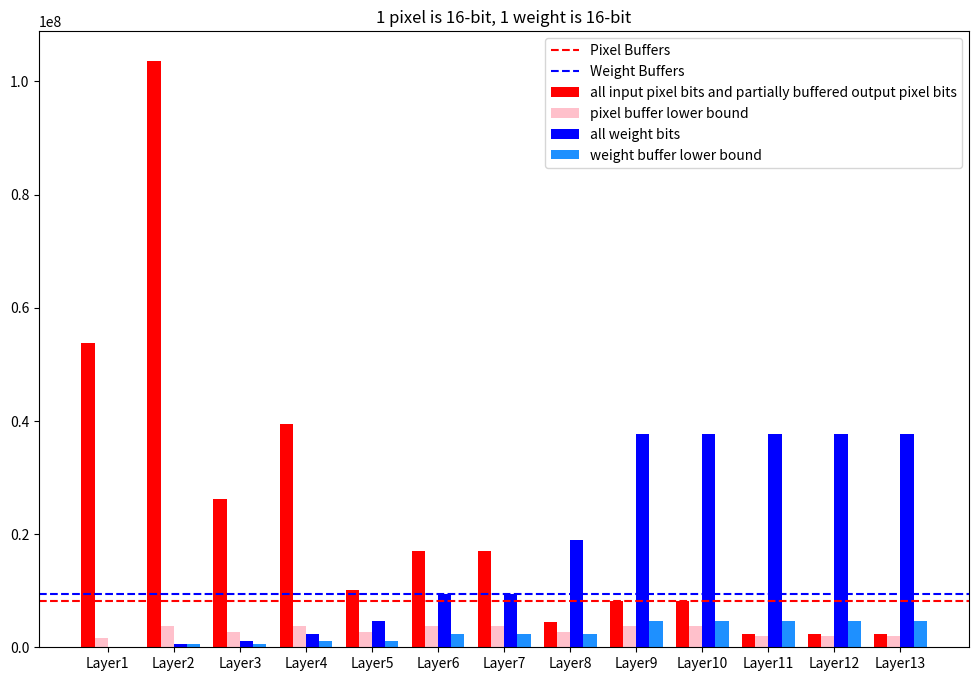

The matplotlib source for this figure:
import numpy as np
import math
import matplotlib.pyplot as plt


## finds all factors of a nubmer other than 1, from largest to smallest
def find_factors(number):
    factors = []
    for i in range(2, number + 1):
        if number % i == 0:
            factors.append(i)
    return factors[::-1]

## finds the greatest common factor among the nubmbers in list N
def find_greatest_common_factor(N):
    current_gcd = N[0]
    for num in N[1:]:
        current_gcd = math.gcd(current_gcd, num)
    return current_gcd

## finds the possible unrolling factors Pox, Poy, Pof that minimize latecy (intra_tiling_cycles x inter_tiling_cycles)
def find_unrolling(Nox,Noy,Nof,DSP, Pox_upperbound, Poy_upperbound, Pof_upperbound):
    Pox = find_greatest_common_factor(Nox)
    Poy = find_greatest_common_factor(Noy)
    Pof = find_greatest_common_factor(Nof)
    values_Pox = (find_factors(Pox))
    values_Poy = (find_factors(Poy))
    values_Pof = (find_factors(Pof))  
    Pox_temp = np.array([x for x in values_Pox if x <= Pox_upperbound])
    Poy_temp = np.array([y for y in values_Poy if y <= Poy_upperbound])
    Pof_temp = np.array([f for f in values_Pof if f <= Pof_upperbound])

    if np.array_equal(Nox,Noy):
        equal = 1
    else:
        equal = 0
    
    min_cycles = float('inf')
    optimals = []
    for x in range (len(Pox_temp)):
        for y in range (len(Poy_temp)):
            for f in range (len(Pof_temp)):
                if Pox_temp[x] * Poy_temp[y] * Pof_temp[f] > DSP:
                    continue      
                cycles = 0
                for L in range (len(Nof)):
                    cycles += (Nox[L]/Pox_temp[x])*(Noy[L]/Poy_temp[y])*(Nof[L]/Pof_temp[f])
                if cycles < min_cycles:
                    min_cycles = cycles
                    optimals = [[Pox_temp[x], Poy_temp[y], Pof_temp[f]]]
                elif cycles == min_cycles:
                    optimals.append([Pox_temp[x], Poy_temp[y], Pof_temp[f]]) 
    if len(optimals) == 0:
        return 0
    return optimals

## Finds the best unrolling factors among a set which best minimizes the difference between P*/Psum and N*/Nsum.
## In other words, larger P* should be larger relative to other P when N* is larger relative to other N if possible
def find_best_unrolling(Nox, Noy, Nof, optimals):
    Nox_sum = sum(Nox)
    Noy_sum = sum(Noy)
    Nof_sum = sum(Nof)
    N_sum = Nox_sum + Noy_sum + Nof_sum
    
    min_discrepancy = float('inf')
    if np.array_equal(Nox,Noy):
        equal = 1
    else:
        equal = 0
    success = 0
    
    for i in range (len(optimals)):
        if equal == 1:
            if optimals[i][0] != optimals[i][1]:
                continue
        P_sum = sum(optimals[i])
        discrpancy_Pox = optimals[i][0]/P_sum - Nox_sum/N_sum
        discrpancy_Poy = optimals[i][1]/P_sum - Noy_sum/N_sum
        discrpancy_Pof = optimals[i][2]/P_sum - Nof_sum/N_sum
        overall_dis = max(discrpancy_Pox, discrpancy_Poy, discrpancy_Pof)
        if overall_dis < min_discrepancy:
            Pox = optimals[i][0]
            Poy = optimals[i][1]
            Pof = optimals[i][2]
            min_discrepancy = overall_dis
            success = 1
            
    if success == 0:
        for i in range (len(optimals)):
            P_sum = sum(optimals[i])
            discrpancy_Pox = optimals[i][0]/P_sum - Nox_sum/N_sum
            discrpancy_Poy = optimals[i][1]/P_sum - Noy_sum/N_sum
            discrpancy_Pof = optimals[i][2]/P_sum - Nof_sum/N_sum
            overall_dis = max(discrpancy_Pox, discrpancy_Poy, discrpancy_Pof)
            if overall_dis < min_discrepancy:
                Pox = optimals[i][0]
                Poy = optimals[i][1]
                Pof = optimals[i][2]
                min_discrepancy = overall_dis           
    return Pox, Poy, Pof

## Finds the possible tiling variables where N*/T* and T*/P* are both integers
def find_possible_tiling(N, P):
    T_temp = []
    Ts = []
    T = P
    
    while T <= N:
        if N%T == 0:
            Ts.append(T)
            T_temp.append(float('inf'))
        else:
            T_temp.append(math.ceil(N/T)-N/T)
        if T+P > N:
            break
        T += P
    return np.array(Ts)
        
## When the on-board BRAM is large enough to support Tox = Nox
## Finds the tiling variable that minimizes the buffer size while minimizing DRAM accesses
def tiling(Pox, Poy, Pof, pixel_datawidth, weight_datawidth, Nif, Nox, Noy, Nkx, Nky, Nof, S, fpga_buffer_size, final):
    Tkx = Nkx
    Tky = Nky
    Tif = Nif
    Tox = Nox
    Tix = (Tox-1)*S + Nkx
    CONVs = len(Nif)
    Toys = [0]*CONVs
    Tofs = [0]*CONVs
    Toy_high = np.array([0]*CONVs)
    Tof_high = np.array([0]*CONVs)
    Toy_low = np.array([0]*CONVs)
    Tof_low = np.array([0]*CONVs)
    words_px_high = np.array([0]*CONVs)
    words_wt_high = np.array([0]*CONVs)
    words_px_low = np.array([0]*CONVs)
    words_wt_low = np.array([0]*CONVs)
    
    for L in range (CONVs):
        Toys[L] = sorted(find_possible_tiling(Noy[L], Poy))
        Tofs[L] = sorted(find_possible_tiling(Nof[L], Pof))
        Toy_low[L] = Toys[L][0]
        Toy_high[L] = Noy[L]
        Tof_low[L] = Tofs[L][0]
        Tof_high[L] = Nof[L]
    
    Tiy = (Toy_high-1)*S + Nky
    words_px_high = (Tix * Tiy * Tif + Tox * Toy_high * Tof_low) * pixel_datawidth
    words_wt_low = Tof_low * Tif * Tkx * Tky * weight_datawidth
    
    Tiy = (Toy_low-1)*S + Nky
    words_px_low = (Tix * Tiy * Tif + Tox * Toy_low * Tof_high) * pixel_datawidth
    words_wt_high = Tof_high * Tif * Tkx * Tky * weight_datawidth

    words_px = np.array(words_px_low)
    words_wt = np.array(words_wt_high)
    
    Toy = np.array(Toy_low) # Assume that pixels are buffered as little as possible (minimal Toy)
    Tof = np.array(Tof_high) # Assume that all weights are buffered (Tof = Nof)
    switched = np.array([0] * CONVs) # Keep track of layers where Pixels, instead of weights, should be buffered
    switched_temp = np.array([0] * CONVs)
    bits_BUF_px_wt = max(words_px_low) + max(words_wt_high)
    initial_buffer_size = bits_BUF_px_wt
    
    for Layer in range (0,CONVs):
        Toy_temp = np.array(Toy)
        Tof_temp = np.array(Tof)
        words_px_temp = np.array(words_px)
        words_wt_temp = np.array(words_wt)
        words_px_max = max(words_px_temp)
        words_wt_max = max(words_wt_temp)
        bits_BUF_px_wt = words_px_max + words_wt_max
        for L in range(CONVs): 
            # find all layers contributing to current max(words_wt), make them fully buffer pixels instead
            if words_wt_temp[L] == words_wt_max:
                words_px_temp[L] = words_px_high[L] 
                Toy_temp[L] = Toy_high[L]
                words_wt_temp[L] = words_wt_low[L]
                Tof_temp[L] = Tof_low[L]
                switched_temp[L] = 1
        if max(words_px_temp) + max(words_wt_temp) <= bits_BUF_px_wt:
            # if resulting total buffer size is less than before, keep the switched results
            words_px = np.array(words_px_temp)
            words_wt = np.array(words_wt_temp)
            Toy = np.array(Toy_temp)
            Tof = np.array(Tof_temp)
            switched = np.array(switched_temp)
        else:
            break
    max_words_px = max(words_px)
    max_words_wt = max(words_wt)
    Tix = (Nox-1)*S + Nkx
    for L in range (CONVs): 
        # maximize the T variable that is less than N for each layer without requiring extra buffer space
        if switched[L] == 1:
            Tiy = (Noy-1)*S + Nky
            for i in range(len(Tofs[L])):
                if (Tix[L] * Tiy[L] * Tif[L] + Tox[L] * Toy[L] * Tofs[L][i]) * pixel_datawidth <= max_words_px:
                    if Tofs[L][i] * Tif[L] * Tkx[L] * Tky[L] * weight_datawidth <= max_words_wt:
                        Tof[L] = Tofs[L][i]
                else:
                    break
        else:
            for i in range(len(Toys[L])):
                Tiy = (Toys[L][i]-1)*S + Nky
                if (Tix[L] * Tiy[L] * Tif[L] + Tox[L] * Toys[L][i] * Tof[L]) * pixel_datawidth<= max_words_px:
                    Toy[L] = Toys[L][i]
                else:
                    break
    if final == 1:
        hista(words_px_high, words_wt_high, max(words_px), max(words_wt), words_px_low, words_wt_low, pixel_datawidth, weight_datawidth)
    return Tox, Toy, Tof, bits_BUF_px_wt, initial_buffer_size

## When the on-board BRAM is not large enough to support Tox = Nox
## Finds the tiling variable that minimizes the buffer size while minimizing DRAM accesses
def tiling_subop(Pox, Poy, Pof, pixel_datawidth, weight_datawidth, Nif, Nox, Noy, Nkx, Nky, Nof, S, fpga_buffer_size, final):
    Tkx = Nkx
    Tky = Nky
    Tif = Nif
    CONVs = len(Nif)
    Toxs = [0]*CONVs
    Toys = [0]*CONVs
    Tofs = [0]*CONVs
    Tox_high = np.array([0]*CONVs)
    Toy_high = np.array([0]*CONVs)
    Tof_high = np.array([0]*CONVs)
    Tox_low = np.array([0]*CONVs)
    Toy_low = np.array([0]*CONVs)
    Tof_low = np.array([0]*CONVs)
    words_px_high = np.array([0]*CONVs)
    words_wt_high = np.array([0]*CONVs)
    words_px_low = np.array([0]*CONVs)
    words_wt_low = np.array([0]*CONVs)
    
    for L in range (CONVs):
        Toxs[L] = sorted(find_possible_tiling(Nox[L], Pox))
        Toys[L] = sorted(find_possible_tiling(Noy[L], Poy))
        Tofs[L] = sorted(find_possible_tiling(Nof[L], Pof))
        Tox_low[L] = Toxs[L][0]
        Toy_low[L] = Toys[L][0]
        Tof_low[L] = Tofs[L][0]
        Tox_high[L] = Nox[L]
        Toy_high[L] = Noy[L]
        Tof_high[L] = Nof[L]
    
    Tix = (Tox_high-1)*S + Nkx
    Tiy = (Toy_high-1)*S + Nky
    words_px_high = (Tix * Tiy * Tif + Tox_high * Toy_high * Tof_low) * pixel_datawidth
    words_wt_low = Tof_low * Tif * Tkx * Tky * weight_datawidth
    
    Tix = (Tox_low-1)*S + Nkx
    Tiy = (Toy_low-1)*S + Nky
    words_px_low = (Tix * Tiy * Tif + Tox_low * Toy_low * Tof_high) * pixel_datawidth
    words_wt_high = Tof_high * Tif * Tkx * Tky * weight_datawidth

    words_px = np.array(words_px_low)
    words_wt = np.array(words_wt_high)
    
    Tox = np.array(Tox_low) # Assume that pixels are buffered as little as possible (minimal Tox, Toy)
    Toy = np.array(Toy_low)
    Tof = np.array(Tof_high) # Assume that all weights are buffered (Tof = Nof)
    switched = np.array([0] * CONVs) # Keep track of layers where Pixels, instead of weights, should be buffered
    switched_temp = np.array([0] * CONVs)
    bits_BUF_px_wt = max(words_px_low) + max(words_wt_high)
    initial_buffer_size = bits_BUF_px_wt
    
    for Layer in range (0,CONVs):
        Tox_temp = np.array(Tox)
        Toy_temp = np.array(Toy)
        Tof_temp = np.array(Tof)
        words_px_temp = np.array(words_px)
        words_wt_temp = np.array(words_wt)
        words_px_max = max(words_px_temp)
        words_wt_max = max(words_wt_temp)
        bits_BUF_px_wt = words_px_max + words_wt_max
        for L in range(CONVs): 
            # find all layers contributing to current max(words_wt), make them fully buffer pixels instead
            if words_wt_temp[L] == words_wt_max:
                words_px_temp[L] = words_px_high[L] 
                Tox_temp[L] = Tox_high[L]
                Toy_temp[L] = Toy_high[L]
                words_wt_temp[L] = words_wt_low[L]
                Tof_temp[L] = Tof_low[L]
                switched_temp[L] = 1
        if max(words_px_temp) + max(words_wt_temp) <= bits_BUF_px_wt:
            # if resulting total buffer size is less than before, keep the switched results
            words_px = np.array(words_px_temp)
            words_wt = np.array(words_wt_temp)
            Tox = np.array(Tox_temp)
            Toy = np.array(Toy_temp)
            Tof = np.array(Tof_temp)
            switched = np.array(switched_temp)
        else:
            break
            
    max_words_px = max(words_px)
    max_words_wt = max(words_wt)
    for L in range (CONVs): 
        # maximize the T variable that is less than N for each layer without requiring extra buffer space
        if switched[L] == 1:
            Tiy = (Noy-1)*S + Nky
            Tix = (Nox-1)*S + Nkx
            for i in range(len(Tofs[L])):
                if (Tix[L] * Tiy[L] * Tif[L] + Tox[L] * Toy[L] * Tofs[L][i]) * pixel_datawidth <= max_words_px:
                    if Tofs[L][i] * Tif[L] * Tkx[L] * Tky[L] * weight_datawidth <= max_words_wt:
                        Tof[L] = Tofs[L][i]
                else:
                    break
        else:
            index_x = 0
            index_y = 0
            while True:
                Tix = (Tox-1)*S + Nkx
                Tiy = (Toy-1)*S + Nky
                fail = 1
                if index_x + 1 < len(Toxs[L]):
                    if (Tix[L] * Tiy[L] * Tif[L] + Toxs[L][index_x+1] * Toy[L] * Tof[L]) * pixel_datawidth <= max_words_px:
                        index_x += 1
                        fail = 0
                        Tox[L] = Toxs[L][index_x]
                if index_y + 1 < len(Toys[L]):
                    if (Tix[L] * Tiy[L] * Tif[L] + Tox[L] * Toys[L][index_y+1] * Tof[L]) * pixel_datawidth <= max_words_px:
                        index_y += 1
                        fail = 0
                        Toy[L] = Toys[L][index_y]
                if fail == 1:
                    break
    if final == 1:
        hista(words_px_high, words_wt_high, max(words_px), max(words_wt), words_px_low, words_wt_low, pixel_datawidth, weight_datawidth)
    return Tox, Toy, Tof, bits_BUF_px_wt, initial_buffer_size
    
## Produces the final output of the optimized design space search
def optimize(pixel_datawidth, weight_datawidth, Nif, Nox, Noy, Nkx, Nky, Nof, S, DSP, fpga_buffer_size, Pox_upperbound, Poy_upperbound, Pof_upperbound):
    optimals_tmp = find_unrolling(Nox,Noy,Nof,DSP, Pox_upperbound, Poy_upperbound, Pof_upperbound) # finds all possible sets of unrolling variables that minimize latency
    if optimals_tmp == 0:
        print(f'Unable to find unrolling parameters under the constraints, try loosening upper bounds on them.')
        return
    #optimals_tmp = [[3,3,3]]
    optimals = [] # used to store filtered unrolling variables
    unrolling_id = 0 # index of unrolling variable currently under evaluation
    ox_full = 1 # 1 if Tox = Nox, 0 otherwise
    min_buffer = float('inf')
    for unrolling_id in range (len(optimals_tmp)): # search design space for each set of unrolling variable with Tox = Nox
        output = tiling(optimals_tmp[unrolling_id][0], optimals_tmp[unrolling_id][1], optimals_tmp[unrolling_id][2], pixel_datawidth, weight_datawidth, Nif, Nox, Noy, Nkx, Nky, Nof, S, fpga_buffer_size, 0)
        if output[3] <= fpga_buffer_size: # keeps the sets of unrolling variables that result in a smaller buffer size than the available BRAM
            Tiling = [output[0],output[1],output[2]]
            optimals.append(optimals_tmp[unrolling_id])
        if output[3] < min_buffer: # finds the minimum BRAM size required
            min_buffer = output[3]
        unrolling_id += 1 # move on to the next set of unrolling variables
    if len(optimals) == 0: # if not able to find design variables that result in a smaller buffer than the available BRAM with Tox = Nox
        ox_full = 0
        for unrolling_id in range (len(optimals_tmp)): # search design space for each set of unrolling variable with Tox = Nox
            output = tiling_subop(optimals_tmp[unrolling_id][0], optimals_tmp[unrolling_id][1], optimals_tmp[unrolling_id][2], pixel_datawidth, weight_datawidth, Nif, Nox, Noy, Nkx, Nky, Nof, S, fpga_buffer_size, 0)
            if output[3] <= fpga_buffer_size: # keeps the sets of unrolling variables that result in a smaller buffer size than the available BRAM
                Tiling = [output[0],output[1],output[2]]
                optimals.append(optimals_tmp[unrolling_id])
            if output[3] < min_buffer: # finds the minimum BRAM size required
                min_buffer = output[3]
            unrolling_id += 1 # move on to the next set of unrolling variables
    if len(optimals) == 0: # if not able to find design variables that result in a smaller buffer than the available BRAM
        print(f'An FPGA board with at least {min_buffer/(1000000)} Mbit BRAM is required')
        return
    else:
        (Pox, Poy, Pof) = find_best_unrolling(Nox, Noy, Nof, optimals) # find the set of unrolling variable where Pox:Poy:Pof is as similar to Nox:Noy:Nof as possible
        if ox_full == 1: # Retrieves tililng variables for this set of unrolling variables if Tox = Nox
            (Tox, Toy, Tof, buffer_size, initial_buffer_size) = tiling(Pox, Poy, Pof, pixel_datawidth, weight_datawidth, Nif, Nox, Noy, Nkx, Nky, Nof, S, fpga_buffer_size, 1)
        else: # Retrieves tililng variables for this set of unrolling variables if Tox < Nox
            (Tox, Toy, Tof, buffer_size, initial_buffer_size) = tiling_subop(Pox, Poy, Pof, pixel_datawidth, weight_datawidth, Nif, Nox, Noy, Nkx, Nky, Nof, S, fpga_buffer_size, 1)
        print(f'Pox: {Pox}\nPoy: {Poy}\nPof: {Pof}')
        print(f'Tox: {Tox}\nToy: {Toy}\nTof: {Tof}')
        print("All other P* parameters are set to 1, and all other T* parameters are set to N*.")
        print(f'Available BRAM: {fpga_buffer_size/1000000} MBits\nOptimized Buffer Size: {buffer_size/1000000} Mbits')
        Tix = (Tox-1)*S + Nkx
        Tiy = (Toy-1)*S + Nky
        pixel_BRAM = max((Tix * Tiy * Nif + Tox * Toy * Tof) * pixel_datawidth)/1000000
        weight_BRAM = max(Tof * Nif * Nkx * Nky * weight_datawidth)/1000000
        print(f'Pixel BRAM: {pixel_BRAM} Mbits\nWeight BRAM: {weight_BRAM} MBits')
        
def hista(words_px,words_wt, max_px, max_wt, words_px_low, words_wt_low, pixel_datawidth, weight_datawidth):
    indices = np.arange(len(words_px))
    plt.figure(figsize=(12, 8))
    plt.bar(indices - 0.3, words_px, width=0.2, label='all input pixel bits and partially buffered output pixel bits', color='red')
    plt.bar(indices - 0.1, words_px_low, width=0.2, label='pixel buffer lower bound', color='pink')
    plt.bar(indices + 0.1, words_wt, width=0.2, label='all weight bits', color='blue')
    plt.bar(indices + 0.3, words_wt_low, width=0.2, label='weight buffer lower bound', color='dodgerblue')
    plt.title(f'1 pixel is {pixel_datawidth}-bit, 1 weight is {weight_datawidth}-bit')
    plt.xticks(indices, [f"Layer{i+1}" for i in range(len(words_px))])
    plt.axhline(y=max_px, color='r', linestyle='--', label='Pixel Buffers')
    plt.axhline(y=max_wt, color='b', linestyle='--', label='Weight Buffers')
    plt.legend()
    plt.show()

## Inputs
fpga_buffer_size = 50000000
pixel_datawidth = 16
weight_datawidth = 16
Nox = np.array([224,224,112,112,56,56,56,28,28,28,14,14,14])
Noy = np.array([224,224,112,112,56,56,56,28,28,28,14,14,14])
Nof = np.array([64,64,128,128,256,256,256,512,512,512,512,512,512])
S = np.array([1,1,1,1,1,1,1,1,1,1,1,1,1])
Nkx = np.array([3,3,3,3,3,3,3,3,3,3,3,3,3])
Nky = np.array([3,3,3,3,3,3,3,3,3,3,3,3,3])
Nif = np.array([3,64,64,128,128,256,256,256,512,512,512,512,512])
DSP = 3200
Pox_upperbound = 100
Poy_upperbound = 100
Pof_upperbound = 100
optimize(pixel_datawidth, weight_datawidth, Nif, Nox, Noy, Nkx, Nky, Nof, S, DSP, fpga_buffer_size, Pox_upperbound, Poy_upperbound, Pof_upperbound)
